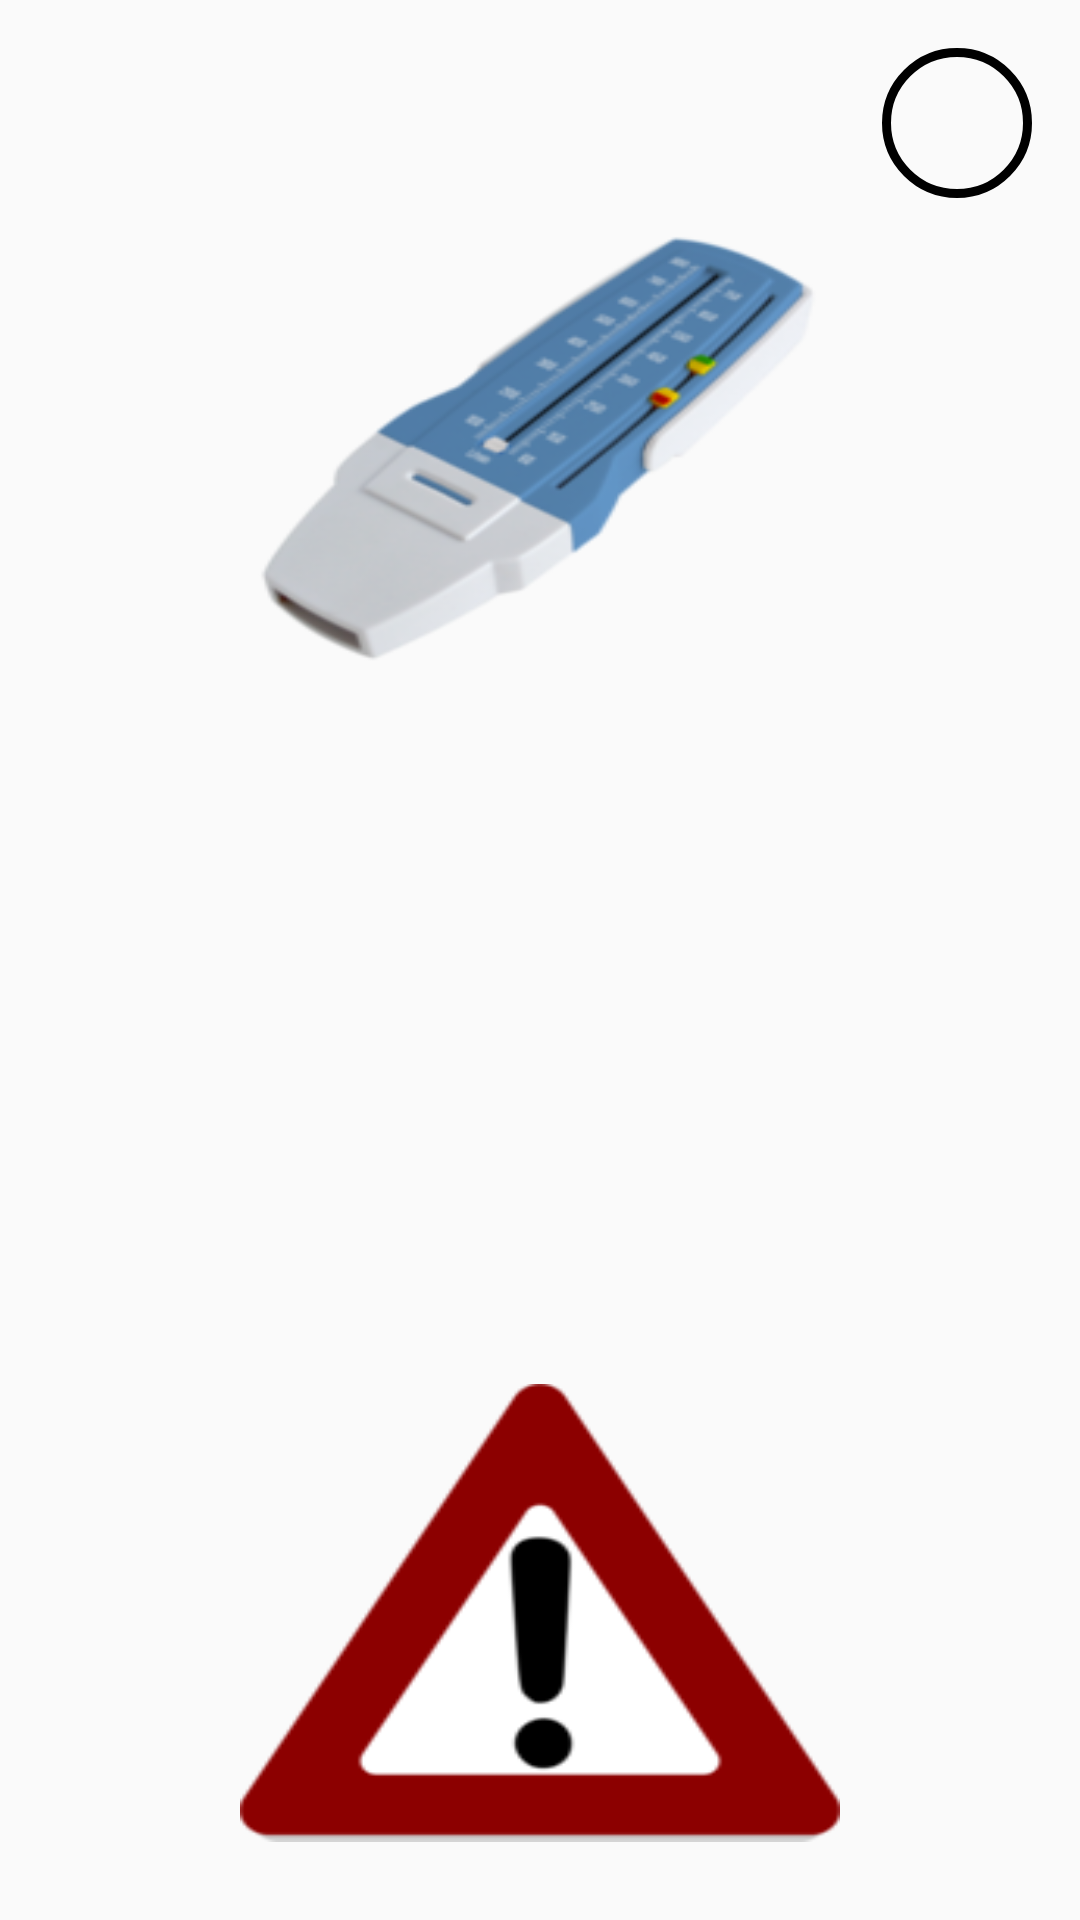

Here is an Android app screen rendered from its layout file. Give the layout XML and the strings, colors and styles it references.
<!-- AndroidManifest.xml: application theme AppTheme -->
<!-- res/layout/activity_condition.xml -->
<?xml version="1.0" encoding="utf-8"?>

<RelativeLayout xmlns:android="http://schemas.android.com/apk/res/android"
    xmlns:tools="http://schemas.android.com/tools"
    android:layout_width="match_parent"
    android:layout_height="match_parent"
    android:paddingBottom="@dimen/activity_vertical_margin"
    android:paddingLeft="@dimen/activity_horizontal_margin"
    android:paddingRight="@dimen/activity_horizontal_margin"
    android:paddingTop="@dimen/activity_vertical_margin"
    tools:context=".ConditionActivity"
    >

    <ImageButton
        android:layout_width="50dp"
        android:layout_height="50dp"
        android:id="@+id/parent_area"
        android:layout_gravity="top|right"
        android:gravity="top|right"
        android:layout_alignParentRight="true"
        android:src="@drawable/circle_border"
        android:background="@drawable/ic_person_black_48dp" />

    <LinearLayout
        android:layout_width="match_parent"
        android:layout_height="match_parent"
        android:orientation="vertical"
        android:gravity="center"
        android:weightSum="3"
        android:layout_below="@id/parent_area">

        <ImageButton android:text="H"
            android:background="@drawable/pfmsmall"
            android:scaleType="fitXY"
            android:layout_width="200dp"
            android:layout_height="0dp"
            android:layout_weight="1"
            android:id="@+id/peakflow"
            android:layout_marginTop="10dp"
            android:layout_marginBottom="40dp"
            android:textColor="@color/white"
            android:textSize="48sp"
            android:textStyle="normal"
            android:layout_gravity="center" />

        <ImageButton android:text="A"
            android:background="@drawable/emjsmilewide"
            android:layout_width="200dp"
            android:layout_height="0dp"
            android:layout_weight="1"
            android:id="@+id/howareyou"
            android:textColor="@color/white"
            android:textSize="48sp"
            android:textStyle="normal"
            android:gravity="center"
            android:layout_gravity="center"
            android:scaleType="fitCenter"
            android:layout_marginBottom="40dp"
            android:layout_marginLeft="20dp"
            android:layout_marginRight="20dp"
            />

        <ImageButton android:text="F"
            android:background="@drawable/dangersmall"
            android:layout_width="200dp"
            android:layout_height="0dp"
            android:layout_weight="1"
            android:id="@+id/attack"
            android:layout_marginBottom="10dp"
            android:textColor="@color/white"
            android:textSize="48sp"
            android:textStyle="normal"
            android:layout_gravity="center"
            android:scaleType="fitXY"/>

        </LinearLayout>

</RelativeLayout>
<!-- resources referenced by this layout -->
<resources>
  <color name="white">#ffffffff</color>
  <dimen name="activity_horizontal_margin">16dp</dimen>
  <dimen name="activity_vertical_margin">16dp</dimen>
  <!-- drawable circle_border (drawable) -->
  <?xml version="1.0" encoding="utf-8"?>
  <selector xmlns:android="http://schemas.android.com/apk/res/android">
      <item android:state_pressed="false">
          <shape android:shape="oval">
              <stroke android:color="@color/black"
                  android:width="3dp"/>
              <solid android:color="#00000000"/>
          </shape>
      </item>
      <item android:state_pressed="true">
          <shape android:shape="oval">
              <solid android:color="@color/black"/>
          </shape>
      </item>
  </selector>
  <!-- drawable dangersmall: png bitmap (drawable, 7233 bytes) -->
  <!-- drawable pfmsmall: png bitmap (drawable, 28963 bytes) -->
  <style name="AppTheme" parent="Theme.AppCompat.Light.NoActionBar">
          
      </style>
  <color name="black">#ff000000</color>
</resources>
